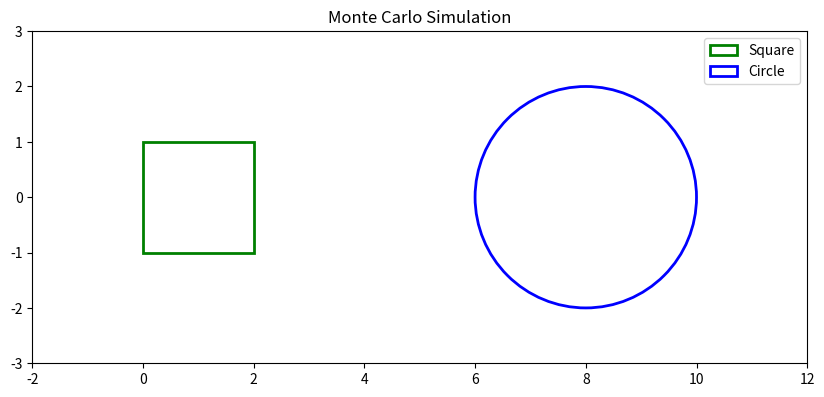

Write the Python code that produced this figure.
# Libraries imported

import numpy as np
import matplotlib.pyplot as plt
from matplotlib.animation import FuncAnimation

# Parameters
a = 2 # Radius and side length of the square

circle_center = (4*a, 0)

square_bottom_left = (0, -a/2)

num_points = 3000

# Setup figure and axis
fig, ax = plt.subplots(figsize = (10,5))
ax.set_xlim(-a, 6*a)
ax.set_ylim(-1.5*a, 1.5*a)
ax.set_aspect('equal')
ax.set_title('Monte Carlo Simulation')

# Draw Square
square = plt.Rectangle(square_bottom_left, a, a, edgecolor = 'green', facecolor = 'none', linewidth = 2, label = 'Square')
ax.add_patch(square)

# Draw Circle
circle = plt.Circle(circle_center, a, edgecolor = 'blue', facecolor = 'none', linewidth = 2, label = 'Circle')
ax.add_patch(circle)

ax.legend( loc='upper right')


# Scatter plots for points
points_circle,  = ax.plot([],[], 'o', color = 'blue', markersize=4, label='Points in Circle')
points_square,  = ax.plot([],[], 'o', color = 'green', markersize=4, label='Points in Square')
points_other, = ax.plot([],[], 'o', color = 'gray', markersize=4, label='Points Outside')

# Text for ratio
text_ratio = ax.text(0.5, 1.1, '', transform=ax.transAxes, fontsize =12, ha='center', verticalalignment='top', bbox = dict(facecolor = 'white', alpha = 0.7))

# Main Code

# counters
count_in_circle = 0
count_in_square = 0


# Initialize lists to store
points_in_circle_x = []
points_in_circle_y = []
points_in_square_x = []
points_in_square_y = []
points_other_x = []
points_other_y = []


def animate(i):
    global count_in_circle, count_in_square

    # generate random points
    x = np.random.uniform(-a, 6*a)
    y = np.random.uniform(-1.5*a, 1.5*a)

    in_circle = False
    in_square = False

    # Check for circle
    if (x - circle_center[0])**2 + (y-circle_center[1])**2 <= a**2:
        count_in_circle +=1
        points_in_circle_x.append(x)
        points_in_circle_y.append(y)
        in_circle = True

    
    # Check for Square
    if square_bottom_left[0] <= x <= square_bottom_left[0] + a and square_bottom_left[1] <= y <= square_bottom_left[1] + a:
        count_in_square +=1
        points_in_square_x.append(x)
        points_in_square_y.append(y)
        in_square = True
    
    #Update scatter plots
    points_circle.set_data(points_in_circle_x, points_in_circle_y)
    points_square.set_data(points_in_square_x, points_in_square_y)

    # other points
    if not in_circle and not in_square:
        points_other_x.append(x)
        points_other_y.append(y)
        points_other.set_data(points_other_x, points_other_y)
    
    # Calculate the ratio
    if count_in_square > 0:
        ratio = count_in_circle / count_in_square
        text_ratio.set_text(f'Ratio (Circle / Square) = {ratio:.5f}')
    else:
        text_ratio.set_text('Calculating...')
    
    return points_circle, points_square, points_other, text_ratio


# create the animation
ani = FuncAnimation(fig, animate, frames= num_points, interval=20, blit = False, repeat = False)


plt.show()